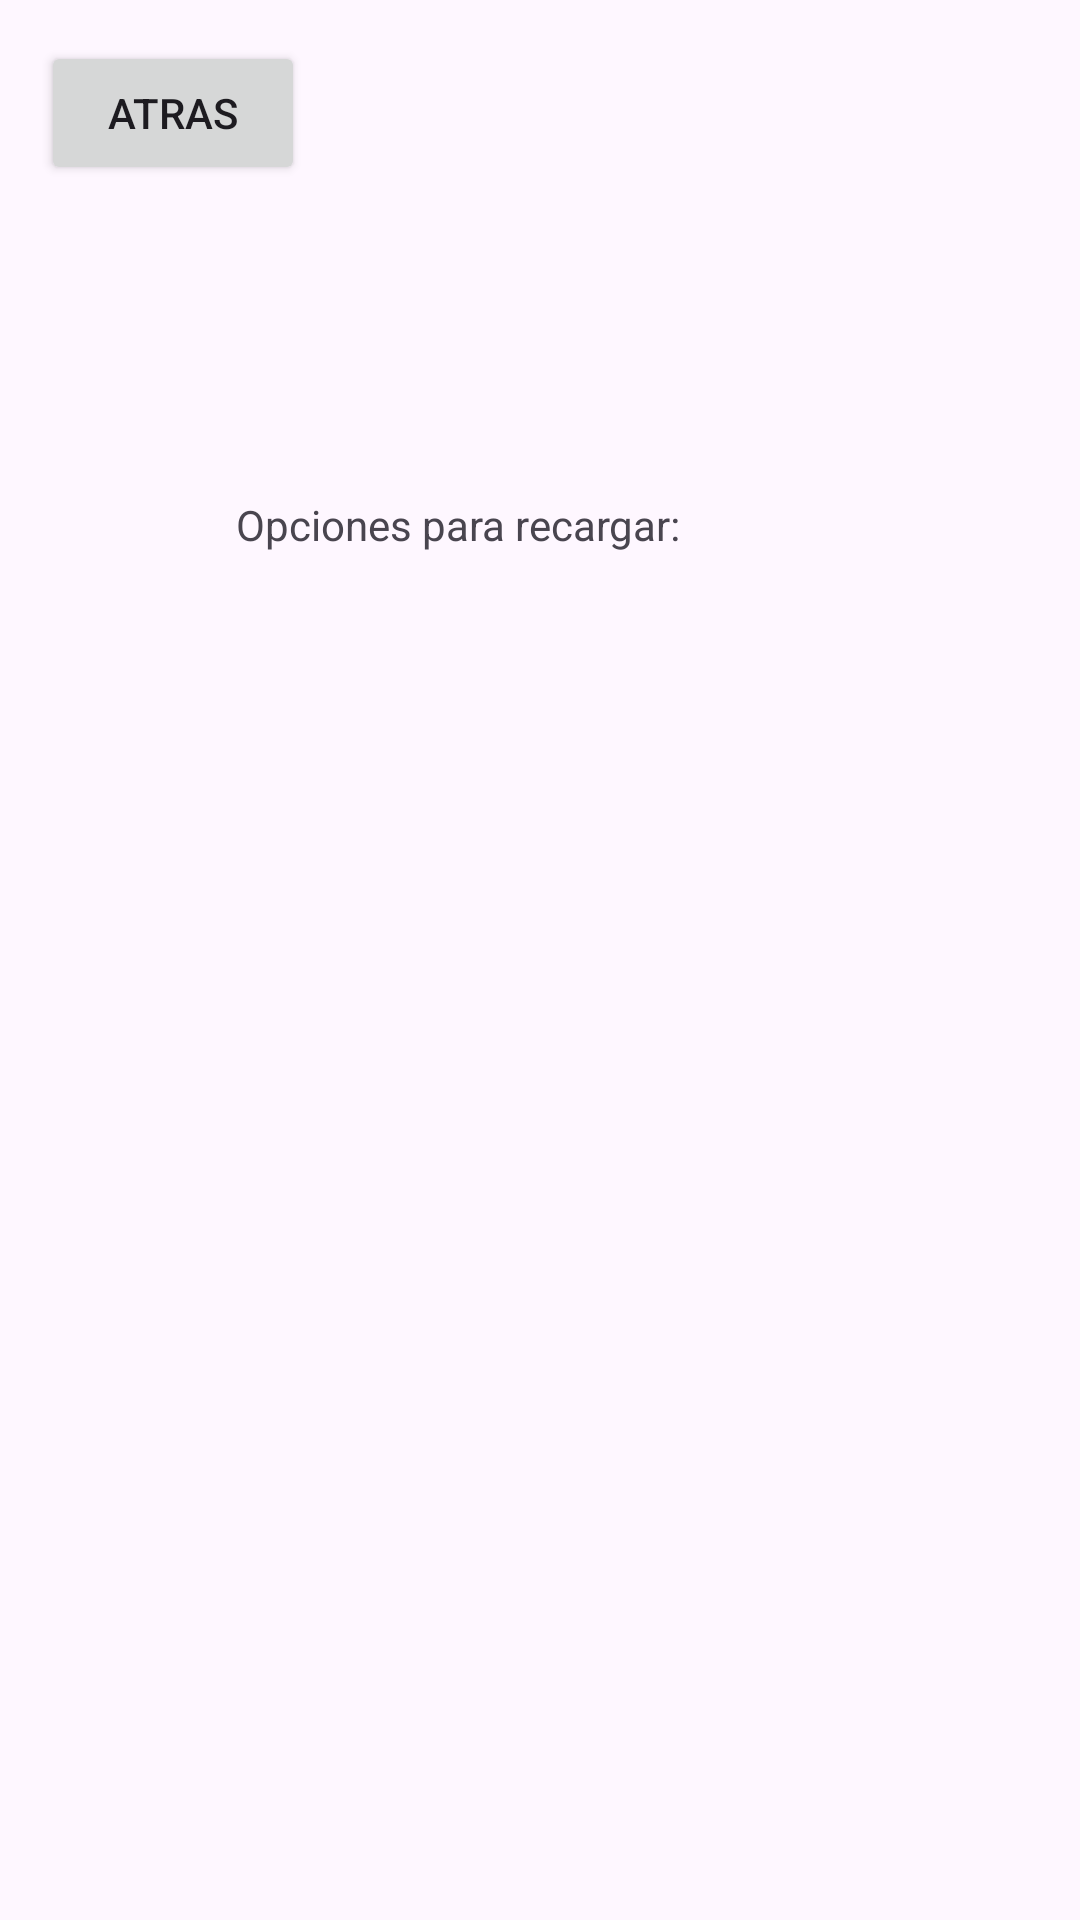

This screen was rendered from an Android layout file. Write that file and the resources it references.
<!-- AndroidManifest.xml: application theme Theme.Nequi -->
<!-- res/layout/activity_recargar.xml -->
<?xml version="1.0" encoding="utf-8"?>
<androidx.constraintlayout.widget.ConstraintLayout xmlns:android="http://schemas.android.com/apk/res/android"
    xmlns:app="http://schemas.android.com/apk/res-auto"
    xmlns:tools="http://schemas.android.com/tools"
    android:layout_width="match_parent"
    android:layout_height="match_parent"
    tools:context=".recargar">

    <TextView
        android:id="@+id/textView"
        android:layout_width="203dp"
        android:layout_height="21dp"
        android:text="@string/tiruloRecarga"
        app:layout_constraintBottom_toBottomOf="parent"
        app:layout_constraintEnd_toEndOf="parent"
        app:layout_constraintStart_toStartOf="parent"
        app:layout_constraintTop_toTopOf="parent"
        app:layout_constraintVertical_bias="0.267" />

    <Button
        android:id="@+id/btnVolverR"
        android:layout_width="wrap_content"
        android:layout_height="wrap_content"
        android:text="@string/volver"
        app:layout_constraintBottom_toBottomOf="parent"
        app:layout_constraintEnd_toEndOf="parent"
        app:layout_constraintHorizontal_bias="0.05"
        app:layout_constraintStart_toStartOf="parent"
        app:layout_constraintTop_toTopOf="parent"
        app:layout_constraintVertical_bias="0.023" />
</androidx.constraintlayout.widget.ConstraintLayout>
<!-- resources referenced by this layout -->
<resources>
  <string name="tiruloRecarga">Opciones para recargar:</string>
  <string name="volver">Atras</string>
  <style name="Theme.Nequi" parent="Base.Theme.Nequi" />
  <style name="Base.Theme.Nequi" parent="Theme.Material3.DayNight.NoActionBar">
          
          
      </style>
</resources>
